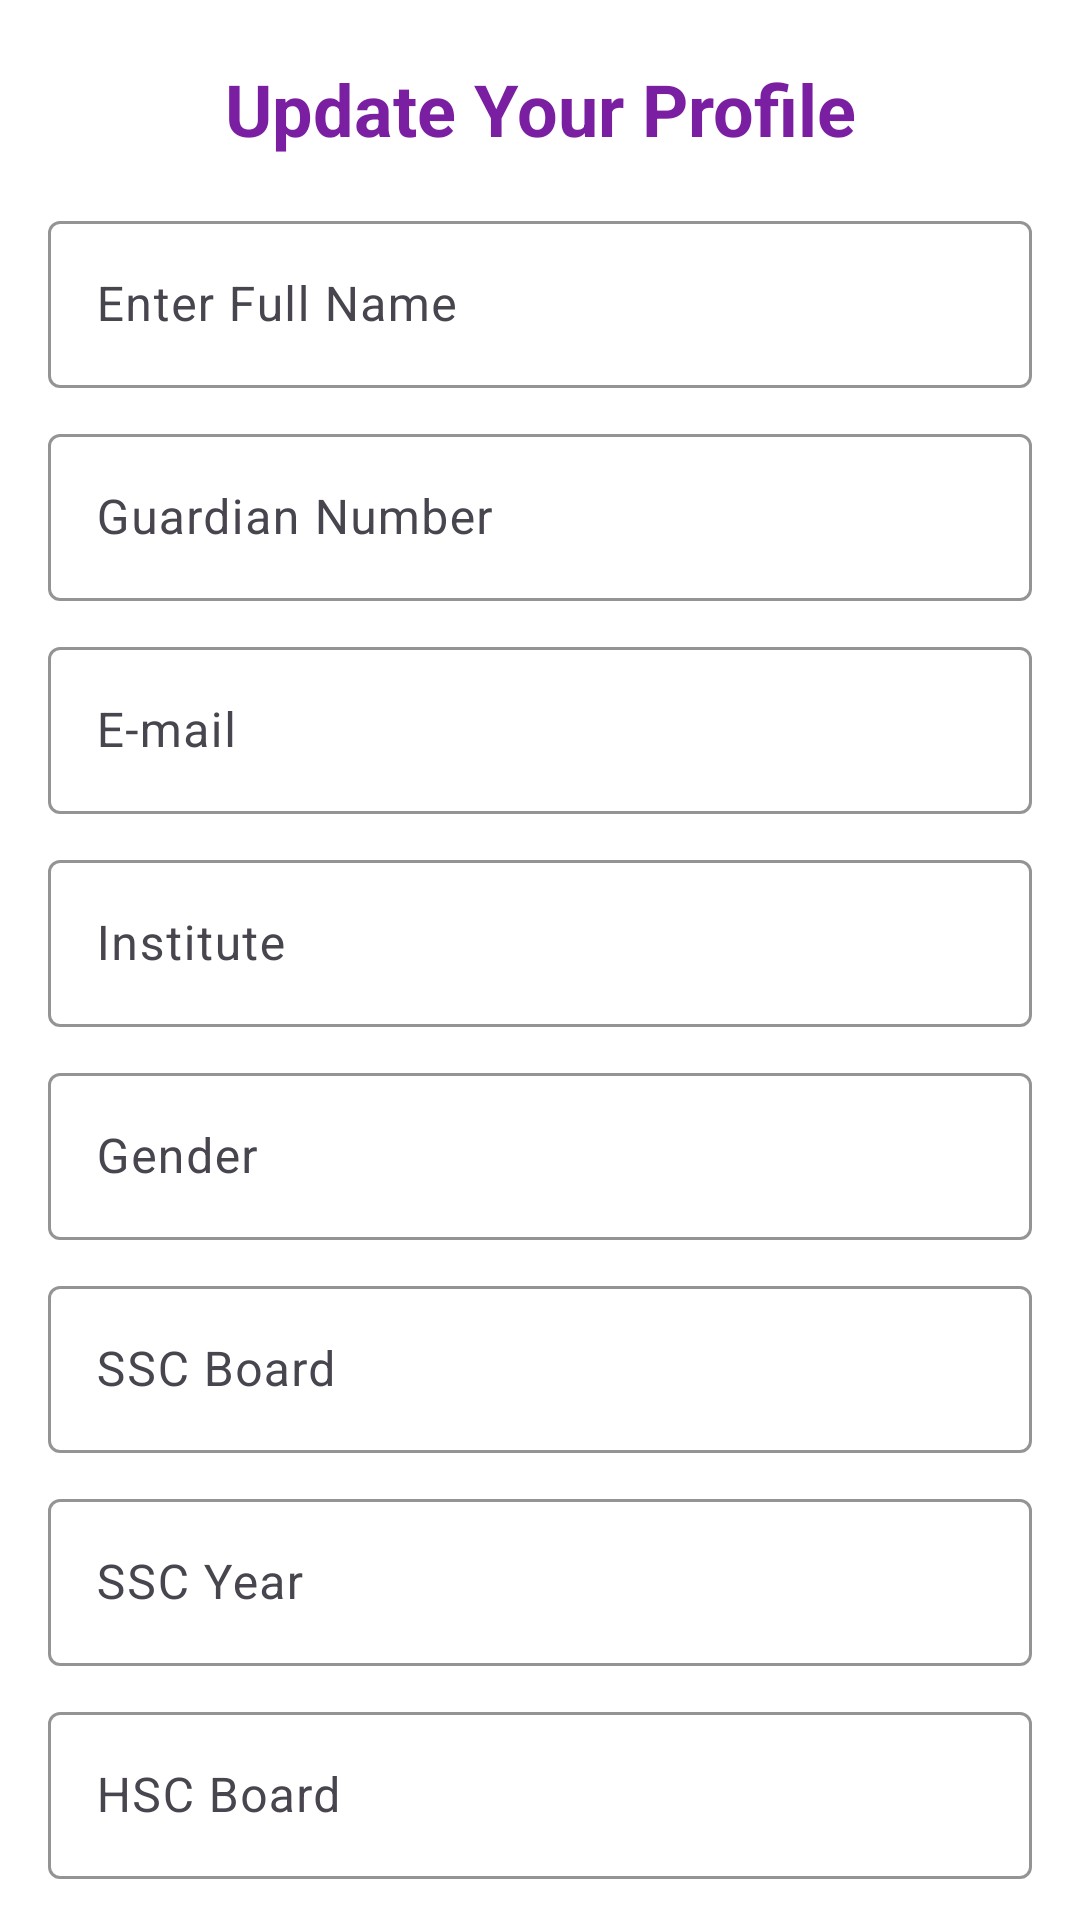

Reconstruct the res/layout file that produces this screen, plus the resources it refers to.
<!-- AndroidManifest.xml: application theme Theme.Kotlin_250_Project -->
<!-- res/layout/update_profile_activity.xml -->
<?xml version="1.0" encoding="utf-8"?>
<androidx.constraintlayout.widget.ConstraintLayout
    xmlns:android="http://schemas.android.com/apk/res/android"
    xmlns:app="http://schemas.android.com/apk/res-auto"
    xmlns:tools="http://schemas.android.com/tools"
    android:layout_width="match_parent"
    android:layout_height="match_parent"
    android:background="@color/white"
    tools:context=".ui.UpdateProfileActivity">

    
    <TextView
        android:id="@+id/ProfileTitle"
        android:layout_width="wrap_content"
        android:layout_height="wrap_content"
        android:layout_marginTop="20dp"
        android:text="Update Your Profile"
        android:textColor="#7B1FA2"
        android:textSize="24sp"
        android:textStyle="bold"
        app:layout_constraintStart_toStartOf="parent"
        app:layout_constraintEnd_toEndOf="parent"
        app:layout_constraintTop_toTopOf="parent" />

    
    <com.google.android.material.textfield.TextInputLayout
        android:id="@+id/fullNameLayout"
        android:layout_width="0dp"
        android:layout_height="wrap_content"
        android:hint="Enter Full Name"
        app:boxStrokeColor="@color/black"
        app:layout_constraintTop_toBottomOf="@id/ProfileTitle"
        app:layout_constraintStart_toStartOf="parent"
        app:layout_constraintEnd_toEndOf="parent"
        android:layout_marginStart="16dp"
        android:layout_marginEnd="16dp"
        android:layout_marginTop="16dp">

        <com.google.android.material.textfield.TextInputEditText
            android:id="@+id/etFullName"
            android:layout_width="match_parent"
            android:layout_height="wrap_content"
            android:inputType="textPersonName"/>
    </com.google.android.material.textfield.TextInputLayout>

    
    <com.google.android.material.textfield.TextInputLayout
        android:id="@+id/guardianLayout"
        android:layout_width="0dp"
        android:layout_height="wrap_content"
        android:hint="Guardian Number"
        app:boxStrokeColor="@color/black"
        app:layout_constraintTop_toBottomOf="@id/fullNameLayout"
        app:layout_constraintStart_toStartOf="parent"
        app:layout_constraintEnd_toEndOf="parent"
        android:layout_marginStart="16dp"
        android:layout_marginEnd="16dp"
        android:layout_marginTop="10dp">

        <com.google.android.material.textfield.TextInputEditText
            android:id="@+id/etGuardian"
            android:layout_width="match_parent"
            android:layout_height="wrap_content"
            android:inputType="phone"/>
    </com.google.android.material.textfield.TextInputLayout>

    
    <com.google.android.material.textfield.TextInputLayout
        android:id="@+id/emailLayout"
        android:layout_width="0dp"
        android:layout_height="wrap_content"
        android:hint="E-mail"
        app:boxStrokeColor="@color/black"
        app:layout_constraintTop_toBottomOf="@id/guardianLayout"
        app:layout_constraintStart_toStartOf="parent"
        app:layout_constraintEnd_toEndOf="parent"
        android:layout_marginStart="16dp"
        android:layout_marginEnd="16dp"
        android:layout_marginTop="10dp">

        <com.google.android.material.textfield.TextInputEditText
            android:id="@+id/etEmail"
            android:layout_width="match_parent"
            android:layout_height="wrap_content"
            android:inputType="textEmailAddress"/>
    </com.google.android.material.textfield.TextInputLayout>

    
    <com.google.android.material.textfield.TextInputLayout
        android:id="@+id/instituteLayout"
        android:layout_width="0dp"
        android:layout_height="wrap_content"
        android:hint="Institute"
        app:boxStrokeColor="@color/black"
        app:layout_constraintTop_toBottomOf="@id/emailLayout"
        app:layout_constraintStart_toStartOf="parent"
        app:layout_constraintEnd_toEndOf="parent"
        android:layout_marginStart="16dp"
        android:layout_marginEnd="16dp"
        android:layout_marginTop="10dp">

        <com.google.android.material.textfield.TextInputEditText
            android:id="@+id/etInstitute"
            android:layout_width="match_parent"
            android:layout_height="wrap_content"
            android:inputType="text"/>
    </com.google.android.material.textfield.TextInputLayout>

    
    <com.google.android.material.textfield.TextInputLayout
        android:id="@+id/genderLayout"
        android:layout_width="0dp"
        android:layout_height="wrap_content"
        android:hint="Gender"
        app:boxStrokeColor="@color/black"
        app:layout_constraintTop_toBottomOf="@id/instituteLayout"
        app:layout_constraintStart_toStartOf="parent"
        app:layout_constraintEnd_toEndOf="parent"
        android:layout_marginStart="16dp"
        android:layout_marginEnd="16dp"
        android:layout_marginTop="10dp">

        <com.google.android.material.textfield.TextInputEditText
            android:id="@+id/etGender"
            android:layout_width="match_parent"
            android:layout_height="wrap_content"
            android:inputType="text"/>
    </com.google.android.material.textfield.TextInputLayout>

    
    <com.google.android.material.textfield.TextInputLayout
        android:id="@+id/sscBoardLayout"
        android:layout_width="0dp"
        android:layout_height="wrap_content"
        android:hint="SSC Board"
        app:boxStrokeColor="@color/black"
        app:layout_constraintTop_toBottomOf="@id/genderLayout"
        app:layout_constraintStart_toStartOf="parent"
        app:layout_constraintEnd_toEndOf="parent"
        android:layout_marginStart="16dp"
        android:layout_marginEnd="16dp"
        android:layout_marginTop="10dp">

        <com.google.android.material.textfield.TextInputEditText
            android:id="@+id/etSSCBoard"
            android:layout_width="match_parent"
            android:layout_height="wrap_content"
            android:inputType="text"/>
    </com.google.android.material.textfield.TextInputLayout>

    
    <com.google.android.material.textfield.TextInputLayout
        android:id="@+id/sscYearLayout"
        android:layout_width="0dp"
        android:layout_height="wrap_content"
        android:hint="SSC Year"
        app:boxStrokeColor="@color/black"
        app:layout_constraintTop_toBottomOf="@id/sscBoardLayout"
        app:layout_constraintStart_toStartOf="parent"
        app:layout_constraintEnd_toEndOf="parent"
        android:layout_marginStart="16dp"
        android:layout_marginEnd="16dp"
        android:layout_marginTop="10dp">

        <com.google.android.material.textfield.TextInputEditText
            android:id="@+id/etSSCYear"
            android:layout_width="match_parent"
            android:layout_height="wrap_content"
            android:inputType="number"/>
    </com.google.android.material.textfield.TextInputLayout>

    
    <com.google.android.material.textfield.TextInputLayout
        android:id="@+id/hscBoardLayout"
        android:layout_width="0dp"
        android:layout_height="wrap_content"
        android:hint="HSC Board"
        app:boxStrokeColor="@color/black"
        app:layout_constraintTop_toBottomOf="@id/sscYearLayout"
        app:layout_constraintStart_toStartOf="parent"
        app:layout_constraintEnd_toEndOf="parent"
        android:layout_marginStart="16dp"
        android:layout_marginEnd="16dp"
        android:layout_marginTop="10dp">

        <com.google.android.material.textfield.TextInputEditText
            android:id="@+id/etHSCBoard"
            android:layout_width="match_parent"
            android:layout_height="wrap_content"
            android:inputType="text"/>
    </com.google.android.material.textfield.TextInputLayout>

    
    <com.google.android.material.textfield.TextInputLayout
        android:id="@+id/hscYearLayout"
        android:layout_width="0dp"
        android:layout_height="wrap_content"
        android:hint="HSC Year"
        app:boxStrokeColor="@color/black"
        app:layout_constraintTop_toBottomOf="@id/hscBoardLayout"
        app:layout_constraintStart_toStartOf="parent"
        app:layout_constraintEnd_toEndOf="parent"
        android:layout_marginStart="16dp"
        android:layout_marginEnd="16dp"
        android:layout_marginTop="10dp">

        <com.google.android.material.textfield.TextInputEditText
            android:id="@+id/etHSCYear"
            android:layout_width="match_parent"
            android:layout_height="wrap_content"
            android:inputType="number"/>
    </com.google.android.material.textfield.TextInputLayout>

    <Button
        android:id="@+id/btnUpdate"
        android:layout_width="0dp"
        android:layout_height="wrap_content"
        android:layout_marginStart="16dp"
        android:layout_marginEnd="16dp"
        android:layout_marginTop="20dp"
        android:backgroundTint="#FF9800"
        android:text="Update"
        android:textColor="@android:color/white"
        android:textStyle="bold"
        app:layout_constraintTop_toBottomOf="@id/hscYearLayout"
        app:layout_constraintStart_toStartOf="parent"
        app:layout_constraintEnd_toEndOf="parent" />

</androidx.constraintlayout.widget.ConstraintLayout>
<!-- resources referenced by this layout -->
<resources>
  <color name="black">#FF000000</color>
  <color name="white">#FFFFFFFF</color>
  <style name="Theme.Kotlin_250_Project" parent="Base.Theme.Kotlin_250_Project" />
  <style name="Base.Theme.Kotlin_250_Project" parent="Theme.Material3.DayNight.NoActionBar">
          
          
      </style>
</resources>
